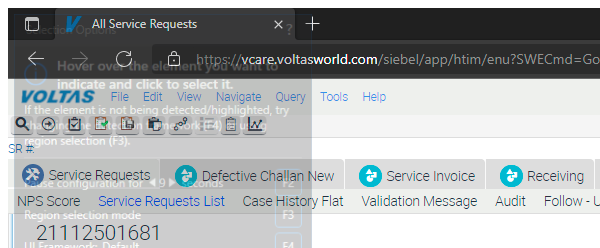
Workflow: Download_Csv_file

Step 1: Attach Browser 'msedge.exe All' in window 'All Service Requests' ({0}.exe)

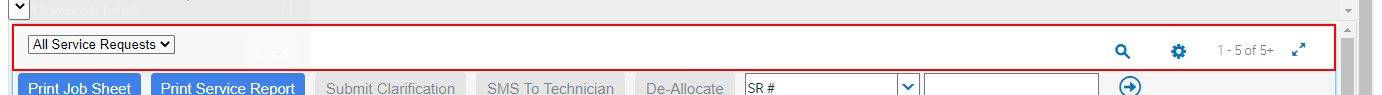
Step 2: type a value into the element 'All Service RequestsMY SRQueryGoCancelMenu*' in window 'All Service Requests' ({0}.exe)

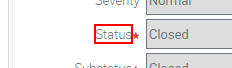
Step 3: Find Element 'SPAN  Status_Label' on the element in window 'All Service Requests' ({0}.exe)

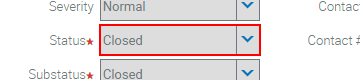
Step 4: type [call_Status] into the text box

Step 5: Find Element 'SPAN  Status_Label' on the element in window 'All Service Requests' ({0}.exe) (same screen as step 3)

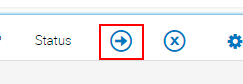
Step 6: click on the button 'Service Request:Go' in window 'All Service Requests' ({0}.exe)

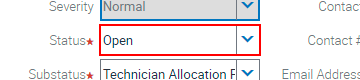
Step 7: type a value into the text box in window 'All Service Requests' ({0}.exe)

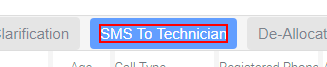
Step 8: click on the element 'SMS To Technician' in window 'All Service Requests' ({0}.exe) (repeated 2 times)

Step 10: type a value into the element 'All Service RequestsMY SRQueryGoCancelMenu*' in window 'All Service Requests' ({0}.exe) (same screen as step 2) (repeated 2 times)

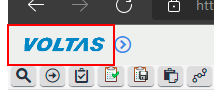
Step 12: find voltas logo on the element in window 'All Service Requests' ({0}.exe)

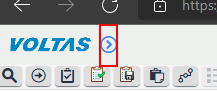
Step 13: click on the link

Step 14: find voltas logo on the element in window 'All Service Requests' ({0}.exe) (same screen as step 12)

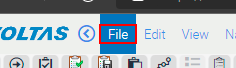
Step 15: click on 'File' in window 'All Service Requests' ({0}.exe)

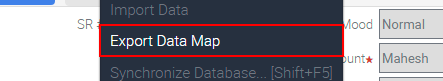
Step 16: click on the link 'Export Data Map' in window 'All Service Requests' ({0}.exe)

Step 17: click on 'File' in window 'All Service Requests' ({0}.exe) (same screen as step 15)

Step 18: click on the link 'Export Data Map' in window 'All Service Requests' ({0}.exe) (same screen as step 16)

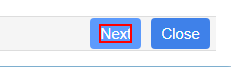
Step 19: click on the button 'Export:Next' in window 'All Service Requests' ({0}.exe)
